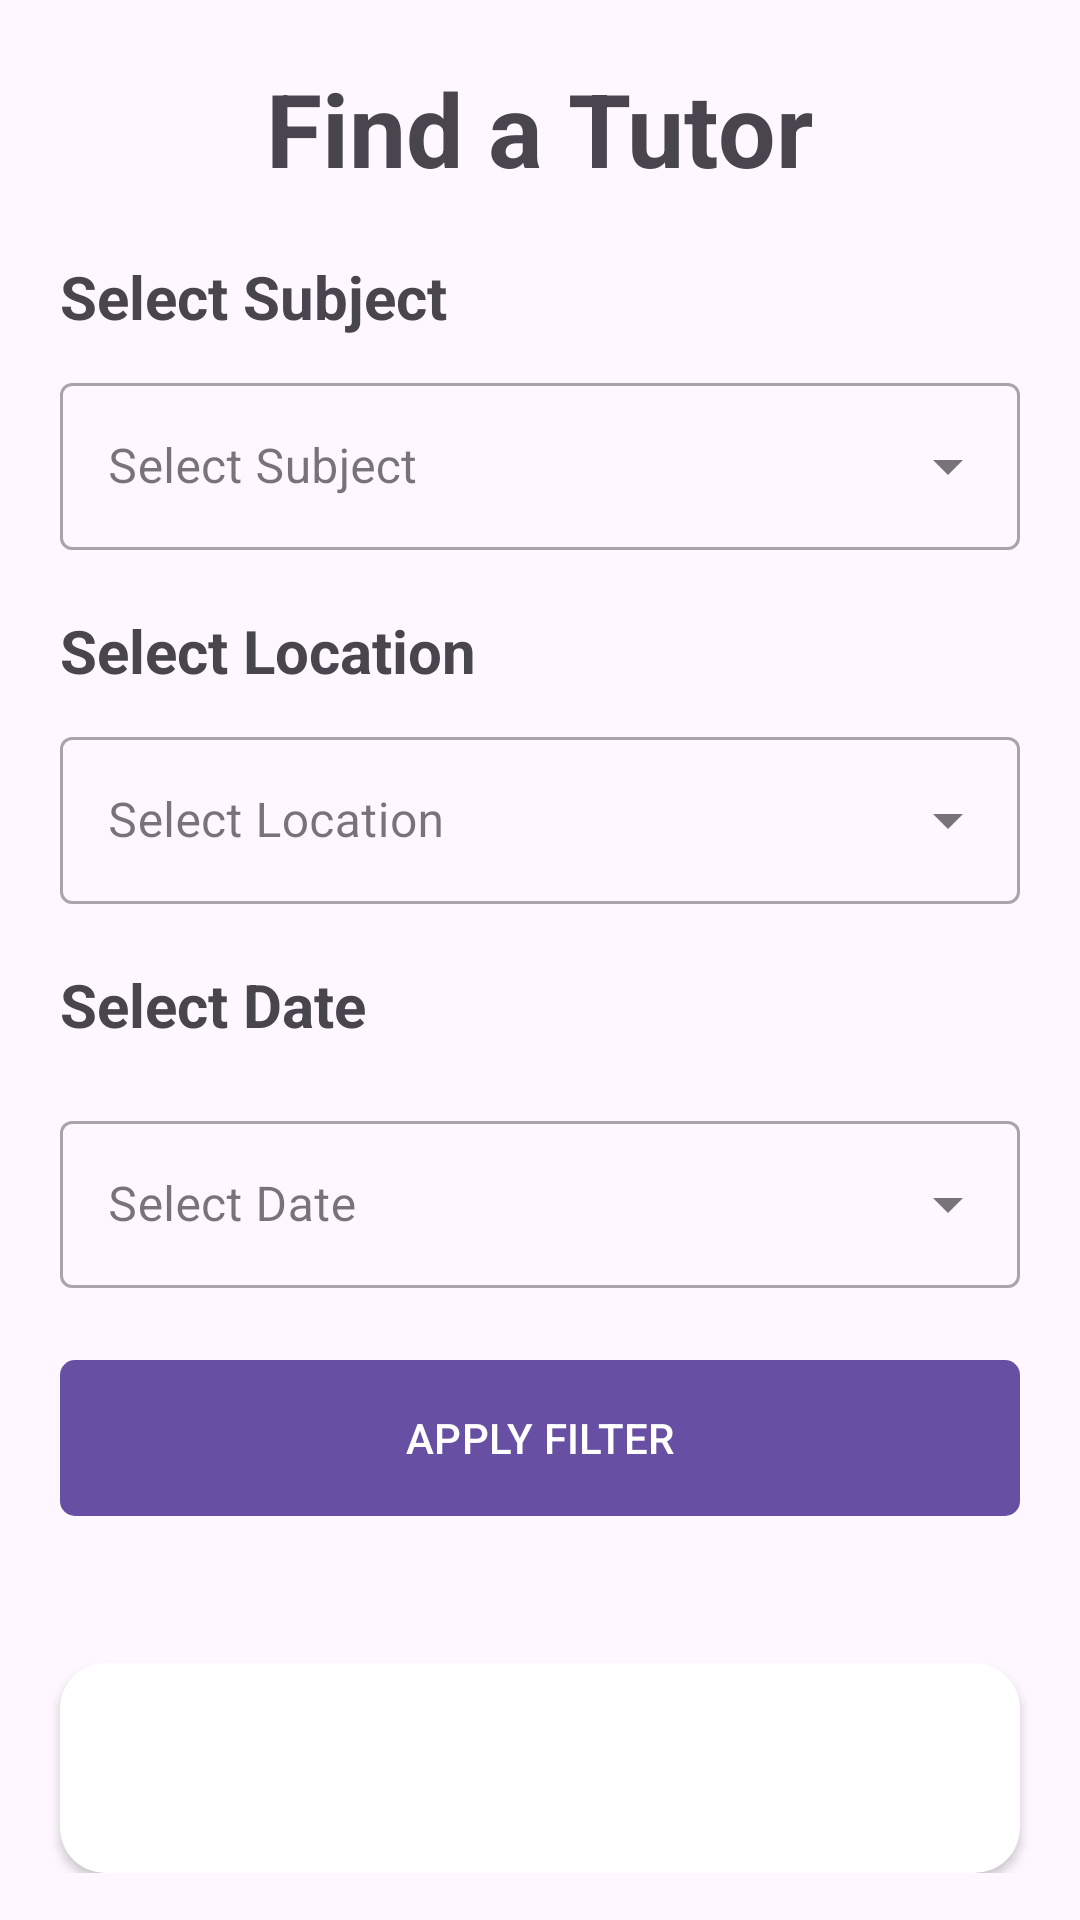

Reconstruct the res/layout file that produces this screen, plus the resources it refers to.
<!-- AndroidManifest.xml: application theme Theme.MyTutor -->
<!-- res/layout/fragment_find_tutor.xml -->
<?xml version="1.0" encoding="utf-8"?>
<ScrollView
    xmlns:android="http://schemas.android.com/apk/res/android"
    xmlns:app="http://schemas.android.com/apk/res-auto"
    xmlns:tools="http://schemas.android.com/tools"
    android:layout_width="match_parent"
    android:layout_height="match_parent"
    tools:context=".FindTutorFragment">

    <LinearLayout
        android:layout_width="match_parent"
        android:layout_height="wrap_content"
        android:orientation="vertical">

        
        <TextView
            android:layout_width="wrap_content"
            android:layout_height="wrap_content"
            android:layout_marginHorizontal="20dp"
            android:layout_marginTop="20dp"
            android:text="Find a Tutor"
            android:layout_gravity="center"
            android:textStyle="bold"
            android:textSize="34sp" />

        
        <TextView
            android:layout_width="wrap_content"
            android:layout_height="wrap_content"
            android:layout_marginHorizontal="20dp"
            android:layout_marginTop="20dp"
            android:textStyle="bold"
            android:textSize="20sp"
            android:text="Select Subject"/>
        <com.google.android.material.textfield.TextInputLayout
            style="@style/Widget.MaterialComponents.TextInputLayout.OutlinedBox.ExposedDropdownMenu"
            android:layout_width="match_parent"
            android:layout_height="wrap_content"
            android:layout_marginHorizontal="20dp"
            android:layout_marginTop="10dp"
            android:hint="Select Subject">

            <AutoCompleteTextView
                android:id="@+id/subjectAutoComplete"
                android:layout_width="match_parent"
                android:layout_height="wrap_content"
                android:inputType="none" />
        </com.google.android.material.textfield.TextInputLayout>

        
        <TextView
            android:layout_width="wrap_content"
            android:layout_height="wrap_content"
            android:layout_marginHorizontal="20dp"
            android:layout_marginTop="20dp"
            android:textStyle="bold"
            android:textSize="20sp"
            android:text="Select Location"/>
        <com.google.android.material.textfield.TextInputLayout
            style="@style/Widget.MaterialComponents.TextInputLayout.OutlinedBox.ExposedDropdownMenu"
            android:layout_width="match_parent"
            android:layout_height="wrap_content"
            android:layout_marginHorizontal="20dp"
            android:layout_marginTop="10dp"
            android:hint="Select Location">

            <AutoCompleteTextView
                android:id="@+id/locationAutoComplete"
                android:layout_width="match_parent"
                android:layout_height="wrap_content"
                android:inputType="none" />
        </com.google.android.material.textfield.TextInputLayout>

        <TextView
            android:layout_width="wrap_content"
            android:layout_height="wrap_content"
            android:layout_marginHorizontal="20dp"
            android:layout_marginTop="20dp"
            android:textStyle="bold"
            android:textSize="20sp"
            android:text="Select Date"/>

        <com.google.android.material.textfield.TextInputLayout
            style="@style/Widget.MaterialComponents.TextInputLayout.OutlinedBox.ExposedDropdownMenu"
            android:layout_width="match_parent"
            android:layout_height="wrap_content"
            android:layout_marginHorizontal="20dp"
            android:layout_marginTop="20dp"
            android:hint="Select Date">

            <AutoCompleteTextView
                android:id="@+id/dateAutoComplete"
                android:layout_width="match_parent"
                android:layout_height="wrap_content"
                android:inputType="none" />
        </com.google.android.material.textfield.TextInputLayout>


        <com.google.android.material.button.MaterialButton
            android:id="@+id/filterButton"
            android:layout_width="match_parent"
            android:layout_height="60dp"
            android:layout_marginVertical="20dp"
            android:text="APPLY FILTER"
            app:cornerRadius="5dp"
            android:layout_marginHorizontal="20dp"/>
        


        
        <androidx.cardview.widget.CardView
            android:layout_width="match_parent"
            android:layout_height="wrap_content"
            android:layout_marginTop="25dp"
            android:layout_marginHorizontal="20dp"
            app:cardCornerRadius="15dp">

            <LinearLayout
                android:layout_width="match_parent"
                android:layout_height="wrap_content"
                android:layout_marginVertical="25dp"
                android:orientation="vertical"
                android:paddingHorizontal="15dp">

                

                <androidx.recyclerview.widget.RecyclerView
                    android:id="@+id/timeTable"
                    android:layout_width="match_parent"
                    android:layout_height="wrap_content"
                    android:layout_marginStart="20dp"
                    android:layout_marginTop="20dp"
                    android:layout_marginEnd="20dp"
                    android:nestedScrollingEnabled="false" />
            </LinearLayout>

        </androidx.cardview.widget.CardView>






    </LinearLayout>


</ScrollView>
<!-- resources referenced by this layout -->
<resources>
  <style name="Theme.MyTutor" parent="Base.Theme.MyTutor" />
  <style name="Base.Theme.MyTutor" parent="Theme.Material3.DayNight.NoActionBar">
          
          
      </style>
</resources>
